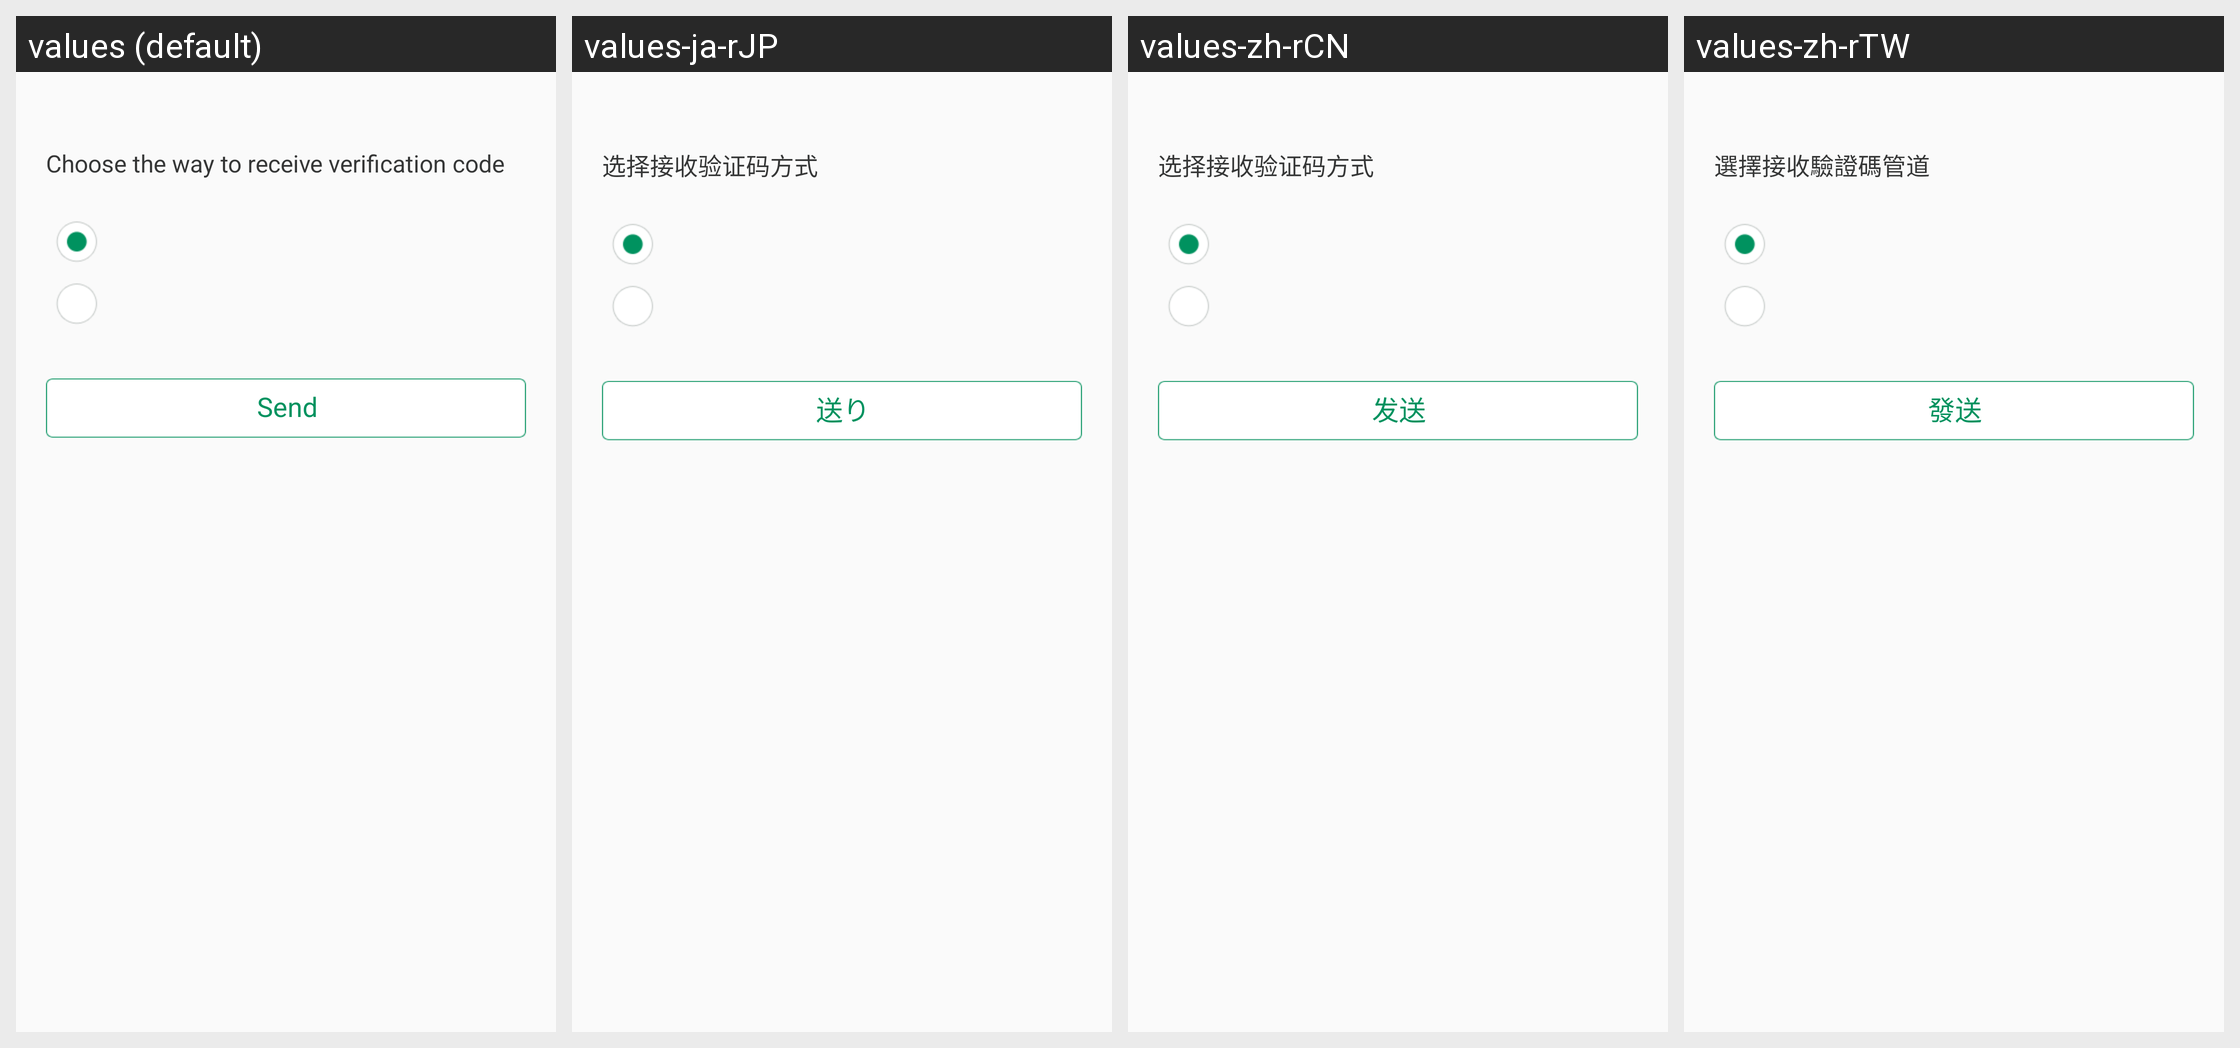

For this localized Android screen grid, give each drawn string resource with its value in every locale shown.
Android screen res/layout/activity_get_verification_code.xml rendered under 4 locales, left to right: values (default), values-ja-rJP, values-zh-rCN, values-zh-rTW. Device: Nexus 5 (rendered at 1080×1920; each locale shown at half size, 540×960, under a caption strip naming it); theme AppTheme.
Strings drawn on this screen, with the default value and each locale's value (text and hints the layout hard-codes, and strings that could not be matched under every locale, appear in the picture but are not listed):

receive_verification_code
  values: Choose the way to receive verification code
  values-ja-rJP: 选择接收验证码方式
  values-zh-rCN: 选择接收验证码方式
  values-zh-rTW: 選擇接收驗證碼管道

send
  values: Send
  values-ja-rJP: 送り
  values-zh-rCN: 发送
  values-zh-rTW: 發送
